Run: headless pygame with SDL's dummy video driver; simulated clock (each Clock.tick advances the game by its frame time, no real sleeping); random seed 0; keys injected as events and as key.get_pressed() state; no mouse input.
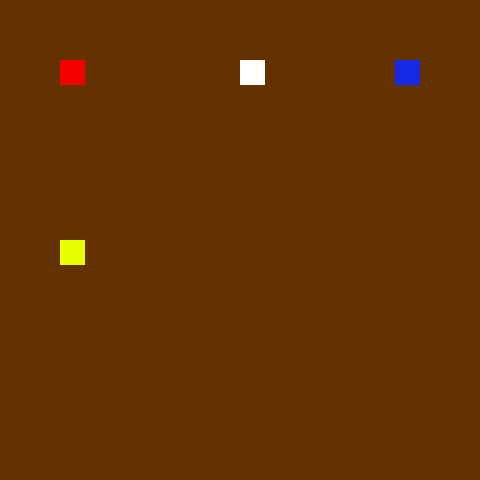
Frame 1 of 4 · flips 1–60 · no input
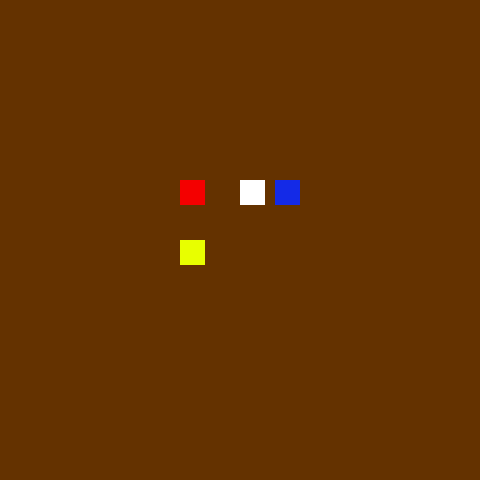
Frame 2 of 4 · flips 61–180 · tapped SPACE, RETURN · held RIGHT (→), D
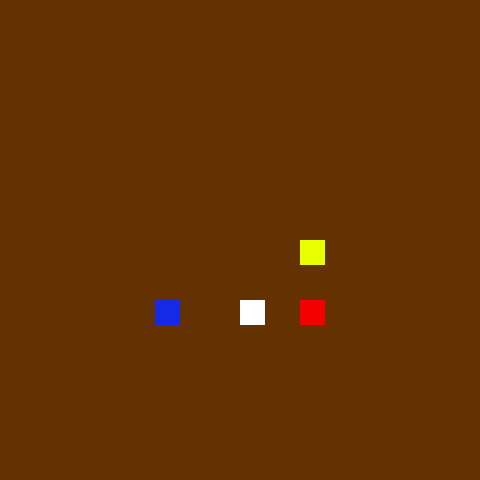
Frame 3 of 4 · flips 181–300 · held DOWN (↓), S
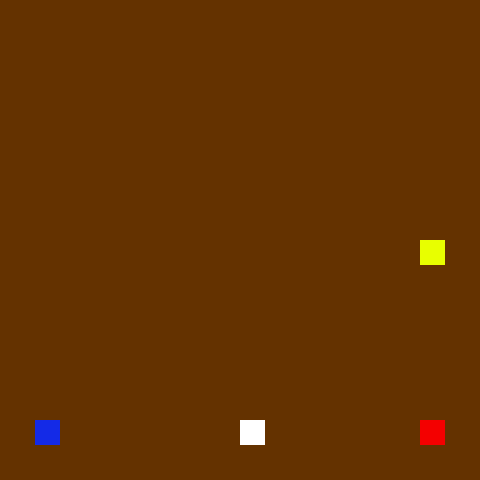
Frame 4 of 4 · flips 301–420 · held LEFT (←), A, UP (↑), W

The pygame program that drew these frames:

"""
Author: Darrien Guan
Date: November 27, 2023
Disc: Program has four different boxes
moving in different directions.
Boxes repeated move.
"""

# Initialize
import pygame
pygame.init()

# Display
screen = pygame.display.set_mode((480, 480))
pygame.display.set_caption("move a box")

# Entities
background = pygame.Surface(screen.get_size())
background = background.convert()
background.fill((100, 50, 0))

# make a red 25 x 25 box
box1 = pygame.Surface((25, 25))
box2 = pygame.Surface((25, 25))
box3 = pygame.Surface((25, 25))
box4 = pygame.Surface((25, 25))

box1 = box1.convert()
box2 = box2.convert()
box3 = box3.convert()
box4 = box4.convert()

box1.fill((255, 255, 255))
box2.fill((20, 42, 231))
box3.fill((244, 0, 0))
box4.fill((232, 255, 0))

# set up some box variables
box1_x = 240
box1_y = 0

box2_x = 480-25
box2_y = 0

box3_x = 0
box3_y = 0

box4_x = 0
box4_y = 240

# ACTION

# Assign 
clock = pygame.time.Clock()
keepGoing = True

# Loop
while keepGoing:

    # Time
    clock.tick(100)

    # Spectrum cycling background
    
    
    # Events
    for event in pygame.event.get():
        if event.type == pygame.QUIT:
            keepGoing = False

    # modify box value
    box2_x -= 1
    box2_y += 1
    
    box3_x += 1
    box3_y += 1
    
    box1_y += 1
    box4_x += 1
    
    # reset boxes to appear from opposite side.
    if box1_y > 480:
        box1_y = 0
        
    if box4_x > 480:
        box4_x = 0
    
    if box2_y > 480:
        box2_x = 480-25
        box2_y = 0
        
    if box3_y > 480:
        box3_x = 0
        box3_y = 0

    # Refresh screen
    screen.blit(background, (0, 0))
    screen.blit(box1, (box1_x, box1_y))
    screen.blit(box2, (box2_x, box2_y))
    screen.blit(box3, (box3_x, box3_y))
    screen.blit(box4, (box4_x, box4_y))
    pygame.display.flip()

# Close the game window
pygame.quit()
